Run: headless pygame with SDL's dummy video driver; simulated clock (each Clock.tick advances the game by its frame time, no real sleeping); random seed 0; keys injected as events and as key.get_pressed() state; no mouse input.
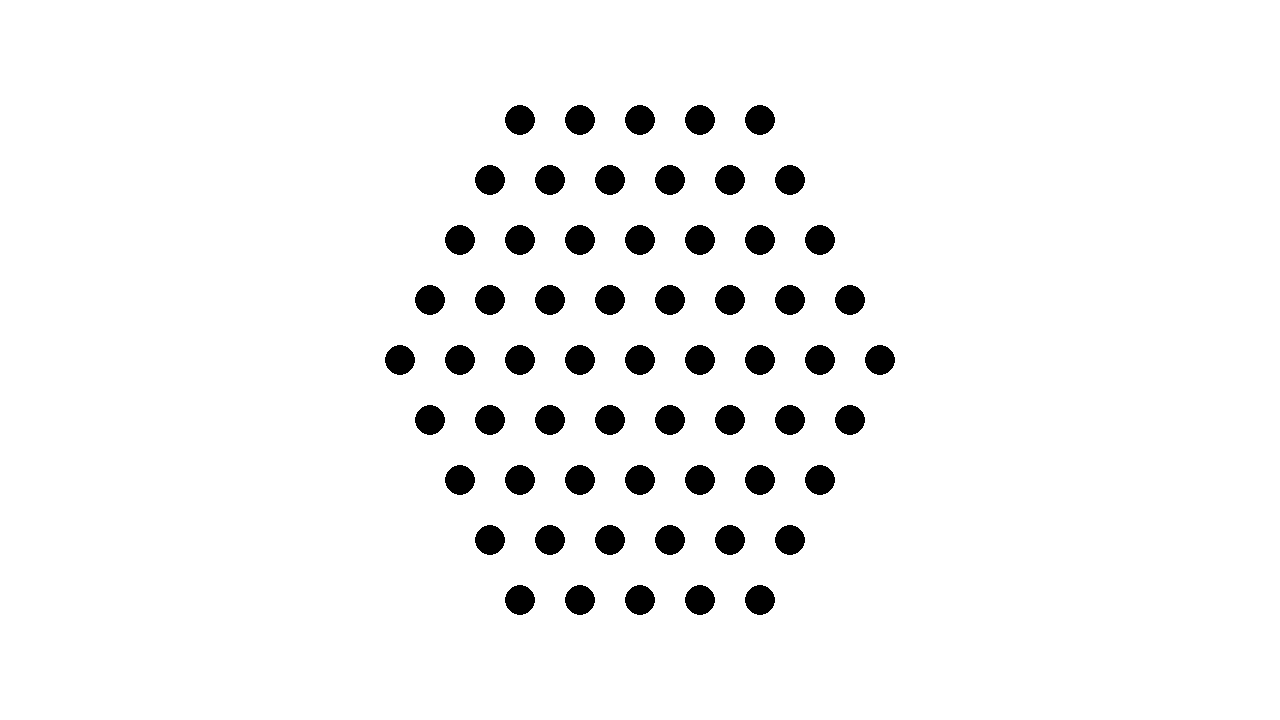
Frame 1 of 4 · flips 1–60 · no input
Frame 2 of 4 · flips 61–180 · tapped SPACE, RETURN · held RIGHT (→), D · screen unchanged from frame 1, image omitted
Frame 3 of 4 · flips 181–300 · held DOWN (↓), S · screen unchanged from frame 2, image omitted
Frame 4 of 4 · flips 301–420 · held LEFT (←), A, UP (↑), W · screen unchanged from frame 3, image omitted

The pygame program that drew these frames:

import pygame, sys

pygame.init()

WINDOW_SIZE = (1280, 720)
CELL_SIZE = 60
GRID_SIZE = 9

GRID_WIDTH = GRID_SIZE * CELL_SIZE
MARGIN_X = (WINDOW_SIZE[0] - GRID_WIDTH) // 2
MARGIN_Y = (WINDOW_SIZE[1] - GRID_WIDTH) // 2


WHITE = (255, 255, 255)
BLACK = (0, 0, 0)


screen = pygame.display.set_mode(WINDOW_SIZE)
pygame.display.set_caption("Matrice de Ronds")


def draw_matrix():
    schema = [[0,0,1,1,1,1,1,0,0],[0,1,1,1,1,1,1,0,0],[0,1,1,1,1,1,1,1,0],[1,1,1,1,1,1,1,1,0],[1,1,1,1,1,1,1,1,1],[1,1,1,1,1,1,1,1,0],[0,1,1,1,1,1,1,1,0],[0,1,1,1,1,1,1,0,0],[0,0,1,1,1,1,1,0,0]]
    for row in range(GRID_SIZE):
        for col in range(GRID_SIZE):
            if schema[row][col] :
                if row % 2 == 1:
                    x = MARGIN_X + col * CELL_SIZE + CELL_SIZE // 2 +30
                else:
                    x = MARGIN_X + col * CELL_SIZE + CELL_SIZE // 2  
                y = MARGIN_Y + row * CELL_SIZE + CELL_SIZE // 2
                pygame.draw.circle(screen, BLACK, (x, y), CELL_SIZE // 4)




def game():
    running = True
    while running:
        for event in pygame.event.get():
            if event.type == pygame.QUIT:
                running = False
            


        screen.fill(WHITE)


        positions = draw_matrix()


        pygame.display.flip()

 
    pygame.quit()
    sys.exit()
    

if __name__ == "__main__":
    game()
